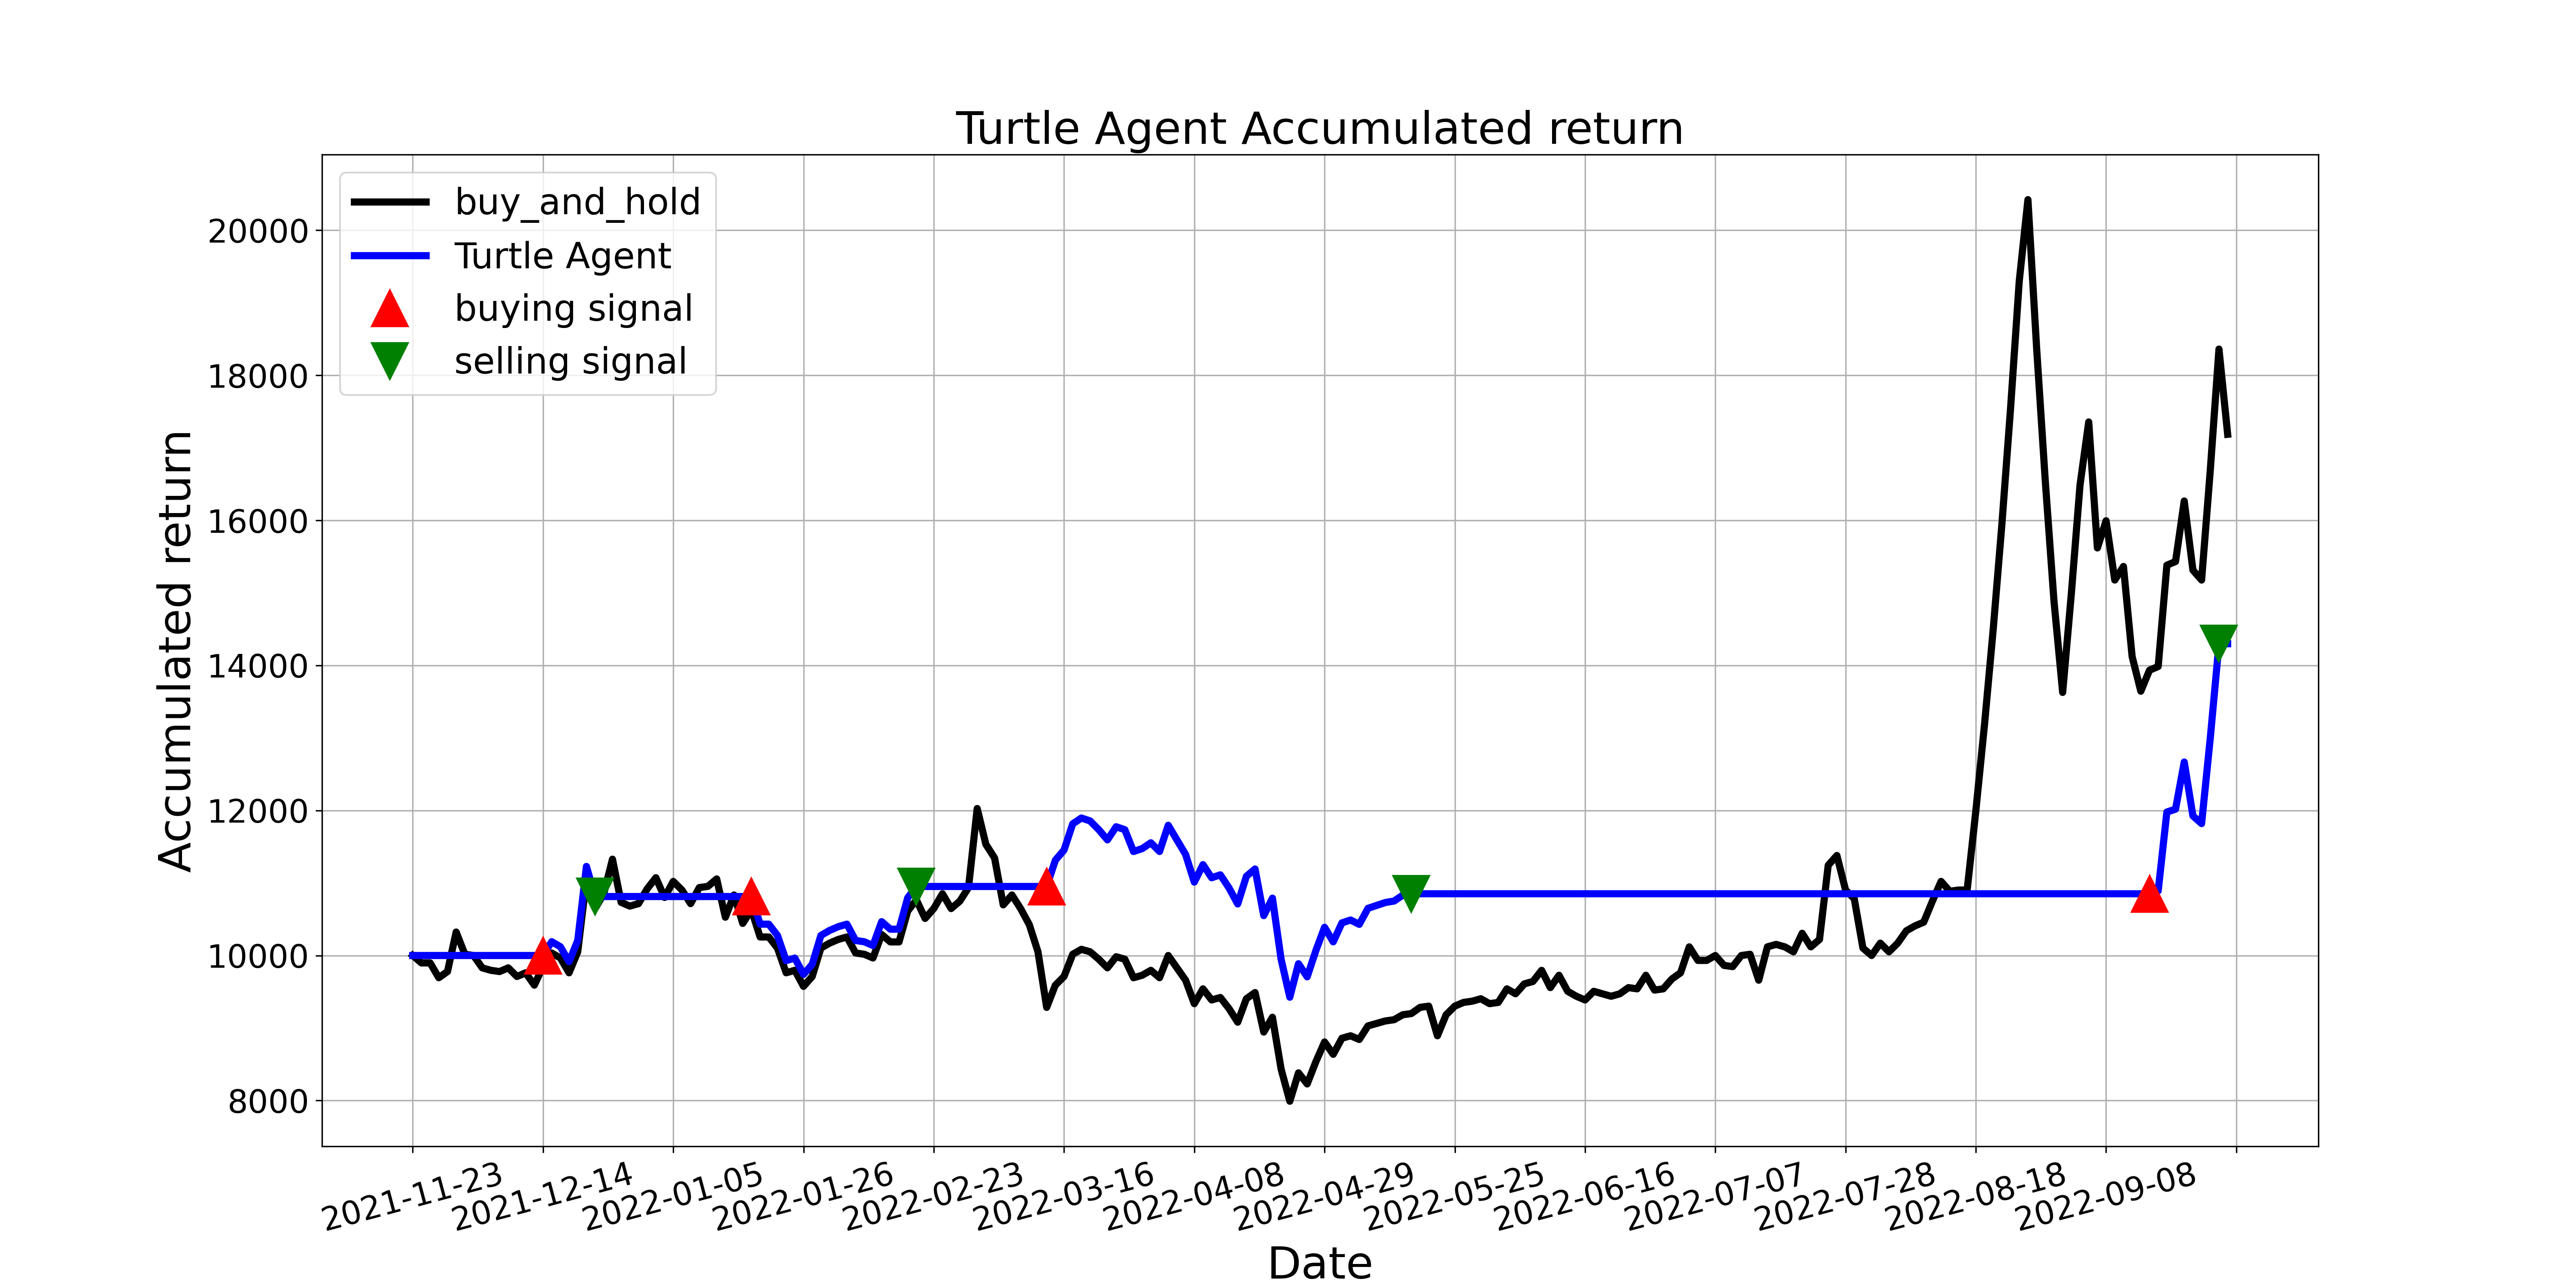

Values plotted in this chart, from the file beside it:
, tradeDate, B&H, action, operation, return
0, 2021-11-23, 10000, 0.0, 0, 10000
1, 2021-11-24, 9898, 0.0, 0, 10000
2, 2021-11-25, 9898, 0.0, 0, 10000
3, 2021-11-26, 9693, 0.0, 0, 10000
4, 2021-11-29, 9779, 0.0, 0, 10000
5, 2021-11-30, 10324, 0.0, 0, 10000
6, 2021-12-01, 10017, 0.0, 0, 10000
7, 2021-12-02, 10000, 0.0, 0, 10000
8, 2021-12-03, 9830, 0.0, 0, 10000
9, 2021-12-06, 9796, 0.0, 0, 10000
10, 2021-12-07, 9779, 0.0, 0, 10000
11, 2021-12-08, 9830, 0.0, 0, 10000
12, 2021-12-09, 9710, 0.0, 0, 10000
13, 2021-12-10, 9762, 0.0, 0, 10000
14, 2021-12-13, 9591, 0.0, 0, 10000
15, 2021-12-14, 9847, 1.0, 1, 10000
16, 2021-12-15, 10034, 0.0, 0, 10190
17, 2021-12-16, 9966, 0.0, 0, 10121
18, 2021-12-17, 9762, 0.0, 0, 9914
19, 2021-12-20, 10051, 0.0, 0, 10208
20, 2021-12-21, 11056, 0.0, 0, 11228
21, 2021-12-22, 10647, 2.0, 2, 10813
22, 2021-12-23, 10852, 0.0, 0, 10813
23, 2021-12-24, 11328, 2.0, 0, 10813
24, 2021-12-27, 10732, 0.0, 0, 10813
25, 2021-12-28, 10681, 0.0, 0, 10813
26, 2021-12-29, 10715, 0.0, 0, 10813
27, 2021-12-30, 10920, 0.0, 0, 10813
28, 2021-12-31, 11073, 0.0, 0, 10813
29, 2022-01-04, 10800, 2.0, 0, 10813
30, 2022-01-05, 11022, 0.0, 0, 10813
31, 2022-01-06, 10903, 0.0, 0, 10813
32, 2022-01-07, 10715, 0.0, 0, 10813
33, 2022-01-10, 10937, 0.0, 0, 10813
34, 2022-01-11, 10954, 0.0, 0, 10813
35, 2022-01-12, 11056, 0.0, 0, 10813
36, 2022-01-13, 10528, 0.0, 0, 10813
37, 2022-01-14, 10834, 0.0, 0, 10813
38, 2022-01-17, 10443, 0.0, 0, 10813
39, 2022-01-18, 10630, 1.0, 1, 10813
40, 2022-01-19, 10255, 0.0, 0, 10432
41, 2022-01-20, 10255, 1.0, 0, 10432
42, 2022-01-21, 10102, 0.0, 0, 10276
43, 2022-01-24, 9762, 1.0, 0, 9930
44, 2022-01-25, 9796, 1.0, 0, 9964
45, 2022-01-26, 9574, 0.0, 0, 9739
46, 2022-01-27, 9710, 1.0, 0, 9878
47, 2022-01-28, 10102, 0.0, 0, 10276
48, 2022-02-07, 10170, 0.0, 0, 10345
49, 2022-02-08, 10221, 0.0, 0, 10397
50, 2022-02-09, 10255, 0.0, 0, 10432
51, 2022-02-10, 10034, 0.0, 0, 10207
52, 2022-02-11, 10017, 0.0, 0, 10190
53, 2022-02-14, 9966, 0.0, 0, 10138
54, 2022-02-15, 10290, 0.0, 0, 10467
55, 2022-02-16, 10187, 0.0, 0, 10363
56, 2022-02-17, 10187, 0.0, 0, 10363
57, 2022-02-18, 10613, 0.0, 0, 10796
58, 2022-02-21, 10766, 2.0, 2, 10952
59, 2022-02-22, 10511, 2.0, 0, 10952
... 150 more rows
